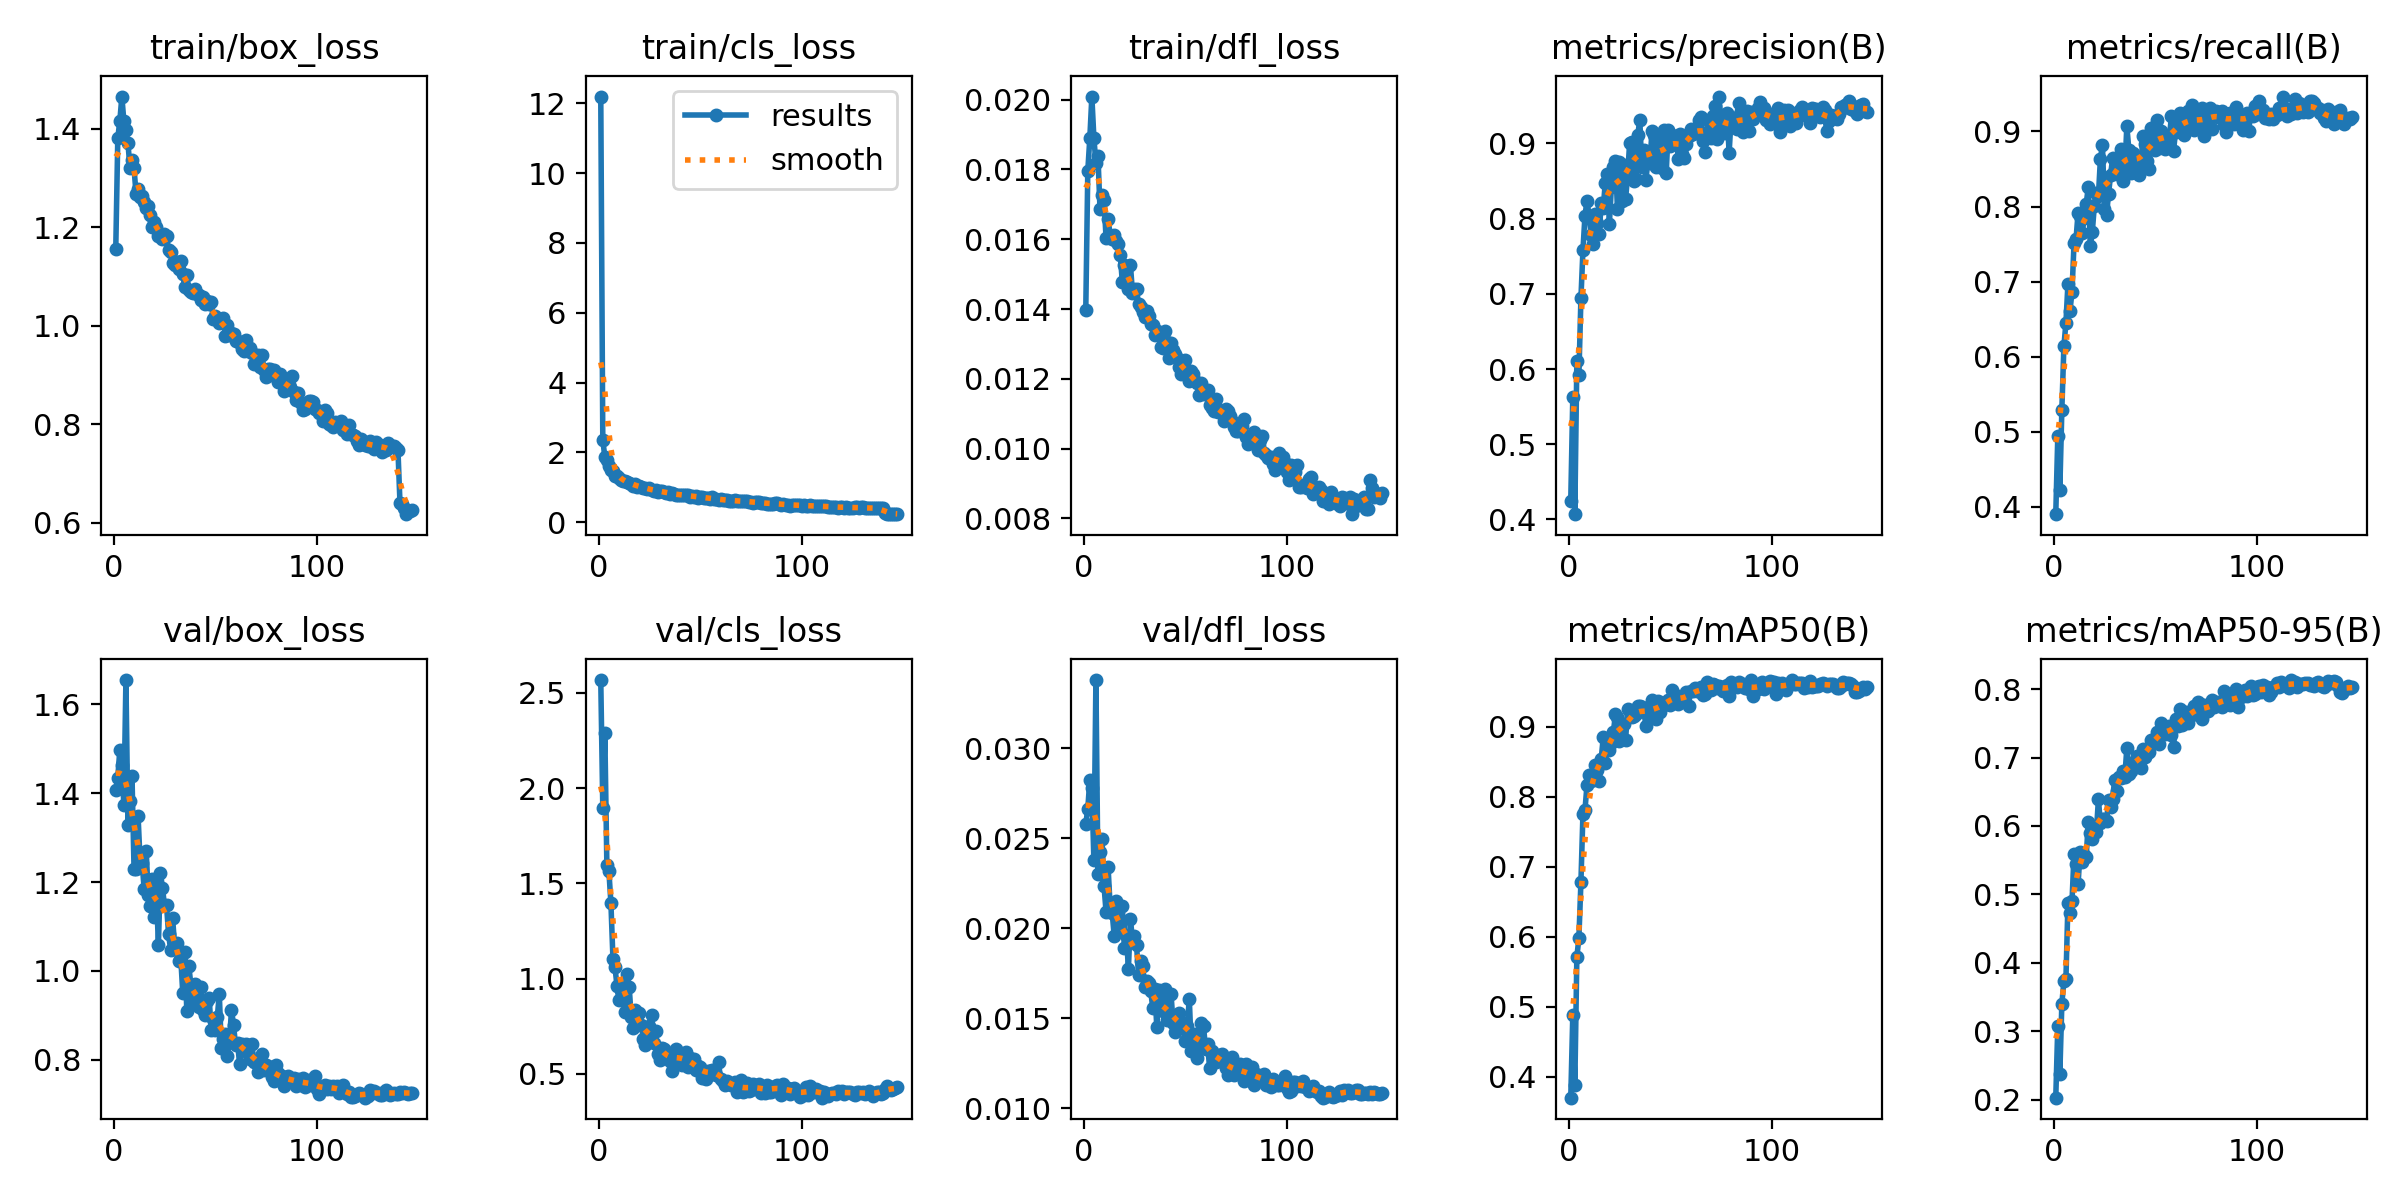

The data file committed next to this chart (first rows):
epoch, time, train/box_loss, train/cls_loss, train/dfl_loss, metrics/precision(B), metrics/recall(B), metrics/mAP50(B), metrics/mAP50-95(B), val/box_loss, val/cls_loss, val/dfl_loss, lr/pg0, lr/pg1, lr/pg2
1, 29.09, 1.156, 12.19, 0.01396, 0.4252, 0.3903, 0.3698, 0.2029, 1.406, 2.567, 0.02578, 0.0004122, 0.0004122, 0.0004122
2, 46.28, 1.382, 2.353, 0.01796, 0.5624, 0.4942, 0.4878, 0.3073, 1.435, 1.894, 0.02665, 0.0008288, 0.0008288, 0.0008288
3, 63, 1.416, 1.869, 0.0189, 0.4071, 0.4229, 0.3875, 0.2369, 1.498, 2.29, 0.02825, 0.001245, 0.001245, 0.001245
4, 79.56, 1.466, 1.772, 0.02009, 0.611, 0.5296, 0.571, 0.3405, 1.462, 1.598, 0.02777, 0.001249, 0.001249, 0.001249
5, 96.12, 1.415, 1.62, 0.0189, 0.5918, 0.6138, 0.5978, 0.3728, 1.372, 1.565, 0.02378, 0.001248, 0.001248, 0.001248
6, 112.8, 1.398, 1.483, 0.01819, 0.6938, 0.6449, 0.6777, 0.3757, 1.654, 1.396, 0.03379, 0.001247, 0.001247, 0.001247
7, 129.8, 1.371, 1.463, 0.0184, 0.7578, 0.6972, 0.7756, 0.4871, 1.329, 1.104, 0.02303, 0.001245, 0.001245, 0.001245
8, 146.4, 1.321, 1.315, 0.01688, 0.804, 0.661, 0.781, 0.4726, 1.382, 1.06, 0.02422, 0.001243, 0.001243, 0.001243
9, 163.1, 1.338, 1.31, 0.01726, 0.8238, 0.6866, 0.8169, 0.4897, 1.437, 0.9612, 0.02494, 0.001241, 0.001241, 0.001241
10, 179.6, 1.32, 1.26, 0.01712, 0.804, 0.7511, 0.8308, 0.5591, 1.229, 0.8864, 0.02234, 0.001239, 0.001239, 0.001239
11, 196.2, 1.268, 1.199, 0.01603, 0.7784, 0.757, 0.822, 0.5443, 1.23, 0.9395, 0.02092, 0.001236, 0.001236, 0.001236
12, 212.8, 1.279, 1.185, 0.01657, 0.7668, 0.7921, 0.8288, 0.5154, 1.348, 0.9601, 0.02339, 0.001234, 0.001234, 0.001234
13, 229.3, 1.261, 1.177, 0.01613, 0.8054, 0.787, 0.8449, 0.5626, 1.245, 0.8247, 0.02122, 0.001231, 0.001231, 0.001231
14, 245.9, 1.265, 1.158, 0.01602, 0.7944, 0.7644, 0.8387, 0.5477, 1.242, 1.022, 0.02087, 0.001227, 0.001227, 0.001227
15, 262.4, 1.251, 1.122, 0.01611, 0.7793, 0.7843, 0.8227, 0.5568, 1.183, 0.9568, 0.0196, 0.001224, 0.001224, 0.001224
16, 278.9, 1.24, 1.084, 0.01596, 0.821, 0.8038, 0.8534, 0.5542, 1.27, 0.7962, 0.02152, 0.00122, 0.00122, 0.00122
17, 295.4, 1.244, 1.044, 0.01586, 0.8145, 0.8255, 0.8852, 0.6057, 1.17, 0.7384, 0.02007, 0.001216, 0.001216, 0.001216
18, 311.9, 1.225, 1.098, 0.01555, 0.8476, 0.747, 0.8477, 0.5896, 1.145, 0.8343, 0.02015, 0.001211, 0.001211, 0.001211
19, 328.4, 1.202, 0.9958, 0.01478, 0.8589, 0.7663, 0.8736, 0.5816, 1.207, 0.8157, 0.02126, 0.001207, 0.001207, 0.001207
20, 345.1, 1.211, 1.03, 0.01525, 0.7924, 0.8012, 0.8669, 0.5983, 1.122, 0.8213, 0.01893, 0.001202, 0.001202, 0.001202
21, 361.6, 1.201, 1.005, 0.0149, 0.8415, 0.8182, 0.8761, 0.5912, 1.181, 0.7572, 0.01965, 0.001197, 0.001197, 0.001197
22, 378.1, 1.183, 0.9767, 0.01456, 0.8689, 0.814, 0.8926, 0.6388, 1.058, 0.684, 0.01775, 0.001191, 0.001191, 0.001191
23, 394.6, 1.186, 0.9828, 0.01527, 0.8771, 0.8639, 0.9176, 0.604, 1.221, 0.6519, 0.02053, 0.001185, 0.001185, 0.001185
24, 411.1, 1.175, 0.9399, 0.01447, 0.8128, 0.8821, 0.9136, 0.6096, 1.187, 0.6756, 0.01935, 0.00118, 0.00118, 0.00118
25, 427.6, 1.187, 0.9783, 0.01458, 0.8746, 0.7971, 0.8803, 0.6106, 1.148, 0.7517, 0.01958, 0.001173, 0.001173, 0.001173
26, 444.2, 1.183, 0.9254, 0.01457, 0.8232, 0.7888, 0.882, 0.6065, 1.148, 0.8117, 0.01905, 0.001167, 0.001167, 0.001167
27, 460.8, 1.154, 0.894, 0.01414, 0.8716, 0.8171, 0.9037, 0.6378, 1.083, 0.6602, 0.01743, 0.001161, 0.001161, 0.001161
28, 477.3, 1.15, 0.9123, 0.01406, 0.8258, 0.8418, 0.8808, 0.6282, 1.048, 0.7238, 0.01817, 0.001154, 0.001154, 0.001154
29, 493.9, 1.128, 0.8625, 0.01391, 0.8569, 0.8647, 0.9259, 0.6401, 1.119, 0.6064, 0.01793, 0.001147, 0.001147, 0.001147
30, 510.5, 1.123, 0.8959, 0.01376, 0.9008, 0.8483, 0.9227, 0.6671, 1.055, 0.5756, 0.01673, 0.001139, 0.001139, 0.001139
31, 527.1, 1.13, 0.884, 0.01395, 0.9018, 0.8428, 0.9132, 0.6518, 1.062, 0.6339, 0.01709, 0.001132, 0.001132, 0.001132
32, 544, 1.115, 0.8764, 0.0138, 0.8496, 0.8474, 0.9147, 0.6714, 1.022, 0.631, 0.01698, 0.001124, 0.001124, 0.001124
33, 560.6, 1.131, 0.8434, 0.01357, 0.8522, 0.8765, 0.9184, 0.6707, 1.031, 0.5966, 0.0165, 0.001116, 0.001116, 0.001116
34, 577.2, 1.104, 0.8492, 0.01354, 0.9114, 0.8344, 0.9293, 0.6805, 0.9507, 0.5887, 0.01559, 0.001108, 0.001108, 0.001108
35, 593.8, 1.078, 0.8132, 0.01325, 0.931, 0.8463, 0.9299, 0.6715, 1.042, 0.5704, 0.01661, 0.0011, 0.0011, 0.0011
36, 610.3, 1.102, 0.8321, 0.01338, 0.868, 0.9071, 0.9279, 0.7134, 0.9099, 0.5172, 0.0145, 0.001091, 0.001091, 0.001091
37, 626.9, 1.072, 0.8039, 0.01333, 0.8915, 0.876, 0.9247, 0.6764, 1.01, 0.6145, 0.01659, 0.001082, 0.001082, 0.001082
38, 643.5, 1.069, 0.7872, 0.01292, 0.8508, 0.8449, 0.9011, 0.6803, 0.9696, 0.6307, 0.0156, 0.001073, 0.001073, 0.001073
39, 660, 1.066, 0.7664, 0.01288, 0.8771, 0.8714, 0.9171, 0.6895, 0.9283, 0.5905, 0.0154, 0.001064, 0.001064, 0.001064
40, 676.6, 1.076, 0.79, 0.01337, 0.8744, 0.8532, 0.9291, 0.6944, 0.9706, 0.5776, 0.01661, 0.001055, 0.001055, 0.001055
41, 693.1, 1.064, 0.776, 0.01306, 0.9161, 0.866, 0.9377, 0.7022, 0.9314, 0.545, 0.01491, 0.001045, 0.001045, 0.001045
42, 709.6, 1.063, 0.7795, 0.01259, 0.9109, 0.8417, 0.9256, 0.7007, 0.9187, 0.5943, 0.0151, 0.001036, 0.001036, 0.001036
43, 726.3, 1.051, 0.7802, 0.01304, 0.8679, 0.857, 0.911, 0.6854, 0.964, 0.6154, 0.01635, 0.001026, 0.001026, 0.001026
44, 743, 1.059, 0.7751, 0.01282, 0.8989, 0.8937, 0.9375, 0.7122, 0.9118, 0.5385, 0.01474, 0.001016, 0.001016, 0.001016
45, 759.5, 1.044, 0.7249, 0.0127, 0.8834, 0.8829, 0.9205, 0.7004, 0.9004, 0.5821, 0.01423, 0.001005, 0.001005, 0.001005
46, 776.1, 1.05, 0.7445, 0.01261, 0.8676, 0.8608, 0.9302, 0.707, 0.9319, 0.5559, 0.01489, 0.0009949, 0.0009949, 0.0009949
47, 792.8, 1.044, 0.7212, 0.01233, 0.918, 0.8504, 0.9343, 0.7075, 0.9388, 0.5774, 0.01529, 0.0009844, 0.0009844, 0.0009844
48, 809.3, 1.049, 0.7599, 0.01214, 0.8604, 0.904, 0.9323, 0.7258, 0.8682, 0.5198, 0.01445, 0.0009737, 0.0009737, 0.0009737
49, 826, 1.014, 0.6982, 0.01222, 0.9172, 0.8938, 0.9389, 0.725, 0.8921, 0.5408, 0.01474, 0.0009628, 0.0009628, 0.0009628
50, 842.5, 1.02, 0.7199, 0.01253, 0.8967, 0.8749, 0.9308, 0.7266, 0.8667, 0.5342, 0.01374, 0.0009518, 0.0009518, 0.0009518
51, 859, 1.015, 0.7303, 0.01218, 0.9109, 0.9149, 0.9529, 0.7369, 0.896, 0.4784, 0.01459, 0.0009406, 0.0009406, 0.0009406
52, 875.5, 1.005, 0.6837, 0.01194, 0.906, 0.8778, 0.9463, 0.72, 0.9479, 0.5122, 0.01609, 0.0009293, 0.0009293, 0.0009293
53, 892.1, 1.008, 0.7053, 0.01222, 0.9087, 0.9008, 0.9437, 0.751, 0.8262, 0.4746, 0.0132, 0.0009179, 0.0009179, 0.0009179
54, 908.7, 1.015, 0.6954, 0.01215, 0.8792, 0.8941, 0.9326, 0.737, 0.8481, 0.517, 0.01354, 0.0009064, 0.0009064, 0.0009064
55, 925.1, 0.9795, 0.6514, 0.01194, 0.912, 0.8773, 0.9393, 0.7344, 0.859, 0.5139, 0.01414, 0.0008947, 0.0008947, 0.0008947
56, 941.6, 1.002, 0.7056, 0.01187, 0.8864, 0.8847, 0.9376, 0.7427, 0.8098, 0.5197, 0.0128, 0.0008829, 0.0008829, 0.0008829
57, 958.1, 0.9813, 0.6654, 0.01155, 0.8802, 0.8933, 0.9402, 0.7459, 0.8419, 0.5102, 0.01359, 0.000871, 0.000871, 0.000871
58, 974.7, 0.9855, 0.6497, 0.01188, 0.8994, 0.9208, 0.9496, 0.7331, 0.9121, 0.4964, 0.01477, 0.000859, 0.000859, 0.000859
59, 991.2, 0.9835, 0.6469, 0.01157, 0.9095, 0.8745, 0.9302, 0.7147, 0.8794, 0.5645, 0.01456, 0.0008469, 0.0008469, 0.0008469
60, 1008, 0.97, 0.6533, 0.01161, 0.9194, 0.8996, 0.9513, 0.756, 0.8329, 0.4713, 0.01332, 0.0008347, 0.0008347, 0.0008347
... 87 more rows
